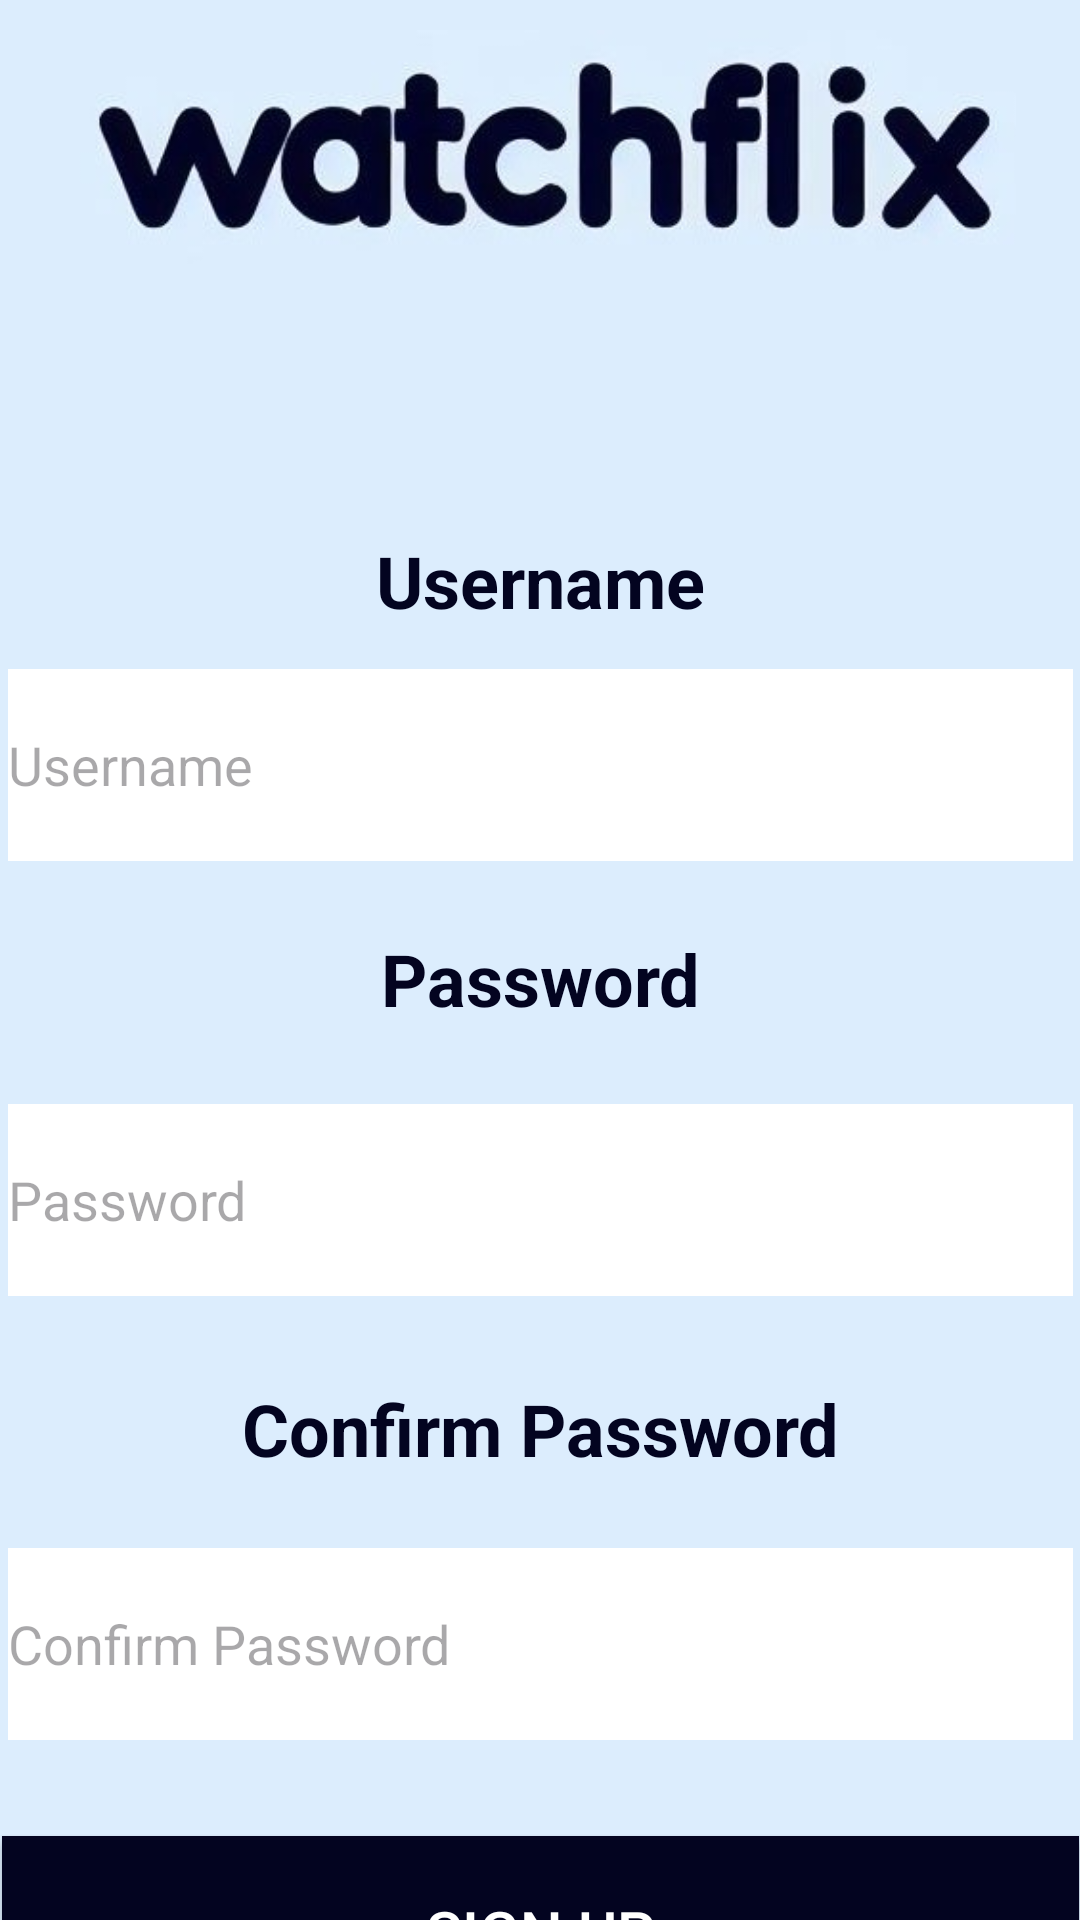

Here is an Android app screen rendered from its layout file. Give the layout XML and the strings, colors and styles it references.
<!-- AndroidManifest.xml: application theme Theme.KatsanosErgasia -->
<!-- res/layout/activity_register.xml -->
<?xml version="1.0" encoding="utf-8"?>
<androidx.constraintlayout.widget.ConstraintLayout xmlns:android="http://schemas.android.com/apk/res/android"
    xmlns:app="http://schemas.android.com/apk/res-auto"
    xmlns:tools="http://schemas.android.com/tools"
    android:id="@+id/Register"
    android:layout_width="match_parent"
    android:layout_height="match_parent"
    android:background="#DCEDFD"
    tools:context=".RegisterActivity">

    <Button
        android:id="@+id/registerButton"
        android:layout_width="359dp"
        android:layout_height="64dp"
        android:layout_marginTop="612dp"
        android:background="#00BCD4"
        android:backgroundTint="@color/black"
        android:foregroundGravity="center"
        android:gravity="center"
        android:text="@string/sign_up"
        android:textAllCaps="true"
        android:textColor="#FFFFFF"
        android:textSize="20sp"
        app:backgroundTint="#030420"
        app:layout_constraintEnd_toEndOf="parent"
        app:layout_constraintHorizontal_bias="0.538"
        app:layout_constraintStart_toStartOf="parent"
        app:layout_constraintTop_toTopOf="parent" />

    <EditText
        android:id="@+id/PasswordField"
        android:layout_width="355dp"
        android:layout_height="64dp"
        android:layout_marginTop="368dp"
        android:layout_marginBottom="20dp"
        android:autofillHints="password"
        android:background="#FFFFFF"
        android:ems="10"
        android:hint="@string/password"
        android:inputType="textPassword"
        app:layout_constraintEnd_toEndOf="parent"
        app:layout_constraintStart_toStartOf="parent"
        app:layout_constraintTop_toTopOf="parent"
        app:layout_wrapBehaviorInParent="horizontal_only" />

    <TextView
        android:id="@+id/Passwordlabel"
        android:layout_width="139dp"
        android:layout_height="48dp"
        android:layout_marginTop="316dp"
        android:layout_marginBottom="16dp"
        android:background="#DCEDFD"
        android:gravity="center_horizontal"
        android:text="@string/password"
        android:textAlignment="center"
        android:textColor="#030420"
        android:textSize="24sp"
        android:textStyle="bold"
        app:layout_constraintBottom_toTopOf="@+id/PasswordField"
        app:layout_constraintEnd_toEndOf="parent"
        app:layout_constraintStart_toStartOf="parent"
        app:layout_constraintTop_toTopOf="parent"
        app:layout_wrapBehaviorInParent="horizontal_only" />

    <EditText
        android:id="@+id/UsernameField"
        android:layout_width="355dp"
        android:layout_height="64dp"
        android:layout_marginTop="224dp"
        android:layout_marginBottom="24dp"
        android:autofillHints="username"
        android:background="#FFFFFF"
        android:ems="10"
        android:hint="@string/username"
        android:inputType="text"
        app:layout_constraintBottom_toTopOf="@+id/Passwordlabel"
        app:layout_constraintEnd_toEndOf="parent"
        app:layout_constraintStart_toStartOf="parent"
        app:layout_constraintTop_toTopOf="parent"
        app:layout_wrapBehaviorInParent="horizontal_only" />

    <TextView
        android:id="@+id/UsernameLabel"
        android:layout_width="233dp"
        android:layout_height="40dp"
        android:layout_marginTop="144dp"
        android:background="#DCEDFD"
        android:gravity="center_horizontal"
        android:text="@string/username"
        android:textAlignment="center"
        android:textColor="#030420"
        android:textSize="24sp"
        android:textStyle="bold"
        app:layout_constraintBottom_toTopOf="@+id/UsernameField"
        app:layout_constraintEnd_toEndOf="parent"
        app:layout_constraintStart_toStartOf="parent"
        app:layout_constraintTop_toTopOf="parent"
        app:layout_constraintVertical_bias="0.857"
        app:layout_wrapBehaviorInParent="horizontal_only" />

    <ImageView
        android:id="@+id/imageView"
        android:layout_width="317dp"
        android:layout_height="98dp"
        android:contentDescription="@string/app_name"
        app:layout_constraintEnd_toEndOf="parent"
        app:layout_constraintStart_toStartOf="parent"
        app:layout_constraintTop_toTopOf="parent"
        app:srcCompat="@drawable/watchflix" />

    <TextView
        android:id="@+id/confirmPasswordLabel"
        android:layout_width="233dp"
        android:layout_height="40dp"
        android:layout_marginTop="460dp"
        android:background="#DCEDFD"
        android:gravity="center_horizontal"
        android:text="@string/confirm_password"
        android:textColor="#030420"
        android:textSize="24sp"
        android:textStyle="bold"
        app:layout_constraintEnd_toEndOf="parent"
        app:layout_constraintStart_toStartOf="parent"
        app:layout_constraintTop_toTopOf="@+id/imageView" />

    <EditText
        android:id="@+id/confirmPasswordField"
        android:layout_width="355dp"
        android:layout_height="64dp"
        android:layout_marginTop="516dp"
        android:autofillHints="password"
        android:background="#FFFFFF"
        android:ems="10"
        android:hint="@string/confirm_password"
        android:inputType="text"
        app:layout_constraintEnd_toEndOf="parent"
        app:layout_constraintStart_toStartOf="parent"
        app:layout_constraintTop_toTopOf="parent" />
</androidx.constraintlayout.widget.ConstraintLayout>
<!-- resources referenced by this layout -->
<resources>
  <!-- drawable watchflix: jpg bitmap (drawable, 14444 bytes) -->
  <string name="app_name">KatsanosErgasia</string>
  <string name="confirm_password">Confirm Password</string>
  <string name="password">Password</string>
  <string name="sign_up">Sign Up</string>
  <string name="username">Username</string>
  <style name="Theme.KatsanosErgasia" parent="Base.Theme.KatsanosErgasia" />
  <style name="Base.Theme.KatsanosErgasia" parent="Theme.Material3.DayNight.NoActionBar">
          
          
          <item name="colorPrimary">@color/ic_launcher_background</item>
          <item name="android:background">@color/ic_launcher_background</item>
          <item name="android:navigationBarColor" tools:targetApi="lollipop">
              @color/ic_launcher_background
          </item>
      </style>
  <color name="ic_launcher_background">#DCEDFD</color>
  <!-- not gathered from this repository: default colours our renderer supplied (Android Studio template values) -->
  <color name="black">#FF000000</color>
</resources>
